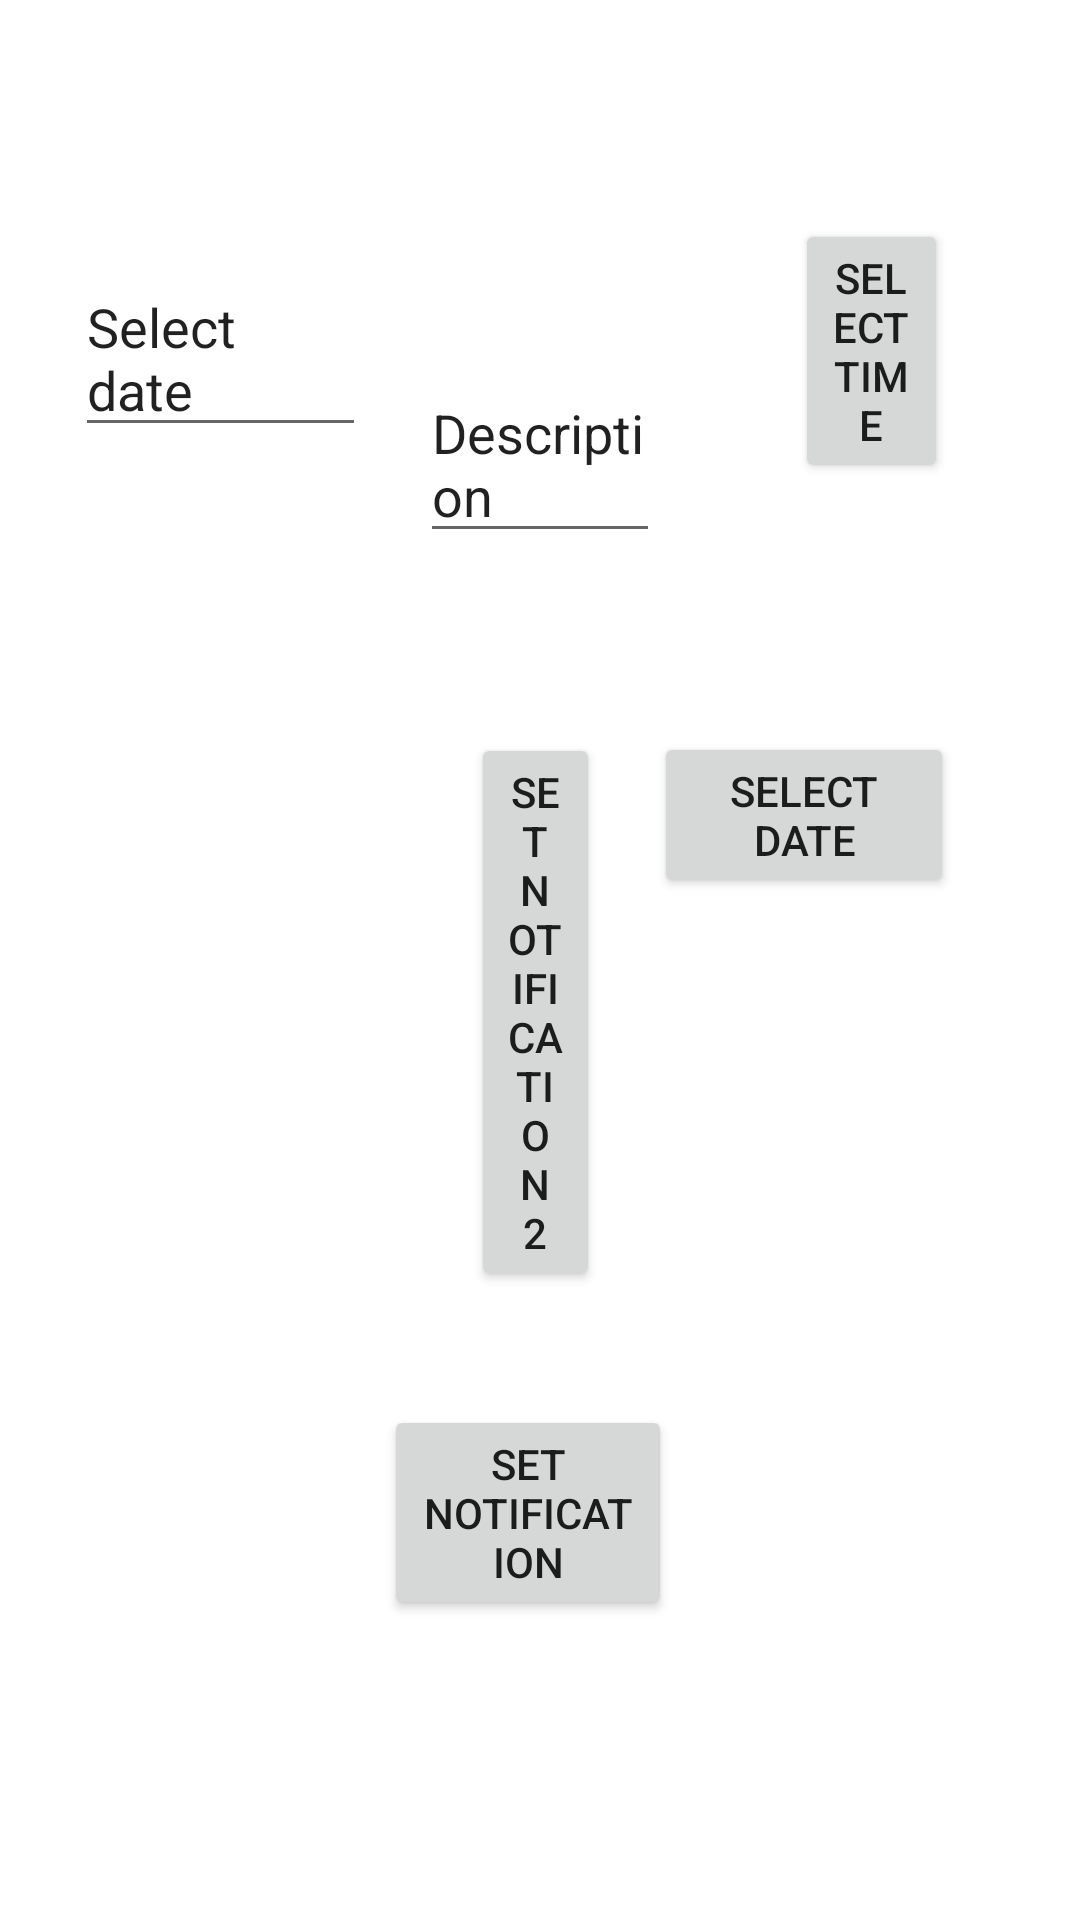

Here is an Android app screen rendered from its layout file. Give the layout XML and the strings, colors and styles it references.
<!-- AndroidManifest.xml: application theme Theme.Project300notification -->
<!-- res/layout/activity_main.xml -->
<?xml version="1.0" encoding="utf-8"?>
<RelativeLayout xmlns:android="http://schemas.android.com/apk/res/android"
    xmlns:app="http://schemas.android.com/apk/res-auto"
    xmlns:tools="http://schemas.android.com/tools"
    android:layout_width="match_parent"
    android:layout_height="match_parent"
    tools:context=".MainActivity">

    <Button
        android:id="@+id/NotifyButton"
        android:layout_width="wrap_content"
        android:layout_height="wrap_content"
        android:layout_alignParentStart="true"
        android:layout_alignParentEnd="true"
        android:layout_alignParentBottom="true"
        android:layout_marginStart="128dp"
        android:layout_marginEnd="136dp"
        android:layout_marginBottom="100dp"
        android:text="Set Notification"
        app:layout_constraintBottom_toBottomOf="parent"
        app:layout_constraintEnd_toEndOf="parent"
        app:layout_constraintStart_toStartOf="parent" />

    <Button
        android:id="@+id/TimeButton"
        android:layout_width="100dp"
        android:layout_height="wrap_content"
        android:layout_alignParentTop="true"

        android:layout_alignParentEnd="true"
        android:layout_marginStart="87dp"
        android:layout_marginTop="73dp"
        android:layout_marginEnd="44dp"
        android:layout_toEndOf="@+id/ETtime"
        android:text="Select time" />

    <Button
        android:id="@+id/DateButton"
        android:layout_width="100dp"
        android:layout_height="wrap_content"

        android:layout_below="@+id/TimeButton"
        android:layout_alignParentEnd="true"
        android:layout_marginTop="83dp"
        android:layout_marginEnd="42dp"
        android:text="Select Date" />

    <EditText
        android:id="@+id/ETtime"
        android:layout_width="150dp"
        android:layout_height="30dp"

        android:layout_above="@+id/ETdate"
        android:layout_alignParentStart="true"
        android:layout_alignParentTop="true"

        android:layout_marginStart="28dp"
        android:layout_marginTop="89dp"
        android:layout_marginBottom="106dp"
        android:text="Select time"
        android:textSize="18sp" />

    <EditText
        android:id="@+id/ETdate"
        android:layout_width="150dp"


        android:layout_height="wrap_content"
        android:layout_alignParentStart="true"
        android:layout_alignParentBottom="true"
        android:layout_marginStart="25dp"
        android:layout_marginEnd="96dp"
        android:layout_marginBottom="491dp"
        android:layout_toStartOf="@+id/DateButton"
        android:text="Select date" />

    <Button
        android:id="@+id/Notify2Button"
        android:layout_width="wrap_content"
        android:layout_height="wrap_content"
        android:layout_above="@+id/NotifyButton"
        android:layout_alignParentStart="true"
        android:layout_alignParentEnd="true"
        android:layout_marginStart="157dp"
        android:layout_marginEnd="160dp"
        android:layout_marginBottom="38dp"
        android:text="Set Notification 2" />

    <EditText
        android:id="@+id/ETdescription"
        android:layout_width="wrap_content"
        android:layout_height="wrap_content"
        android:layout_above="@+id/Notify2Button"
        android:layout_alignParentStart="true"
        android:layout_alignParentEnd="true"
        android:layout_marginStart="140dp"
        android:layout_marginEnd="140dp"
        android:layout_marginBottom="60dp"
        android:text="Description" />

    
        app:layout_constraintBottom_toBottomOf="parent"
        app:layout_constraintLeft_toLeftOf="parent"
        app:layout_constraintRight_toRightOf="parent"
        app:layout_constraintTop_toTopOf="parent" />

</RelativeLayout>
<!-- resources referenced by this layout -->
<resources>
  <style name="Theme.Project300notification" parent="Theme.MaterialComponents.DayNight.DarkActionBar">
          
          <item name="colorPrimary">@color/purple_500</item>
          <item name="colorPrimaryVariant">@color/purple_700</item>
          <item name="colorOnPrimary">@color/white</item>
          
          <item name="colorSecondary">@color/teal_200</item>
          <item name="colorSecondaryVariant">@color/teal_700</item>
          <item name="colorOnSecondary">@color/black</item>
          
          <item name="android:statusBarColor" tools:targetApi="l">?attr/colorPrimaryVariant</item>
          
      </style>
  <!-- not gathered from this repository: default colours our renderer supplied (Android Studio template values) -->
  <color name="purple_500">#FF6200EE</color>
  <color name="purple_700">#FF3700B3</color>
  <color name="teal_200">#FF03DAC5</color>
  <color name="teal_700">#FF018786</color>
  <color name="black">#FF000000</color>
  <color name="white">#FFFFFFFF</color>
</resources>
